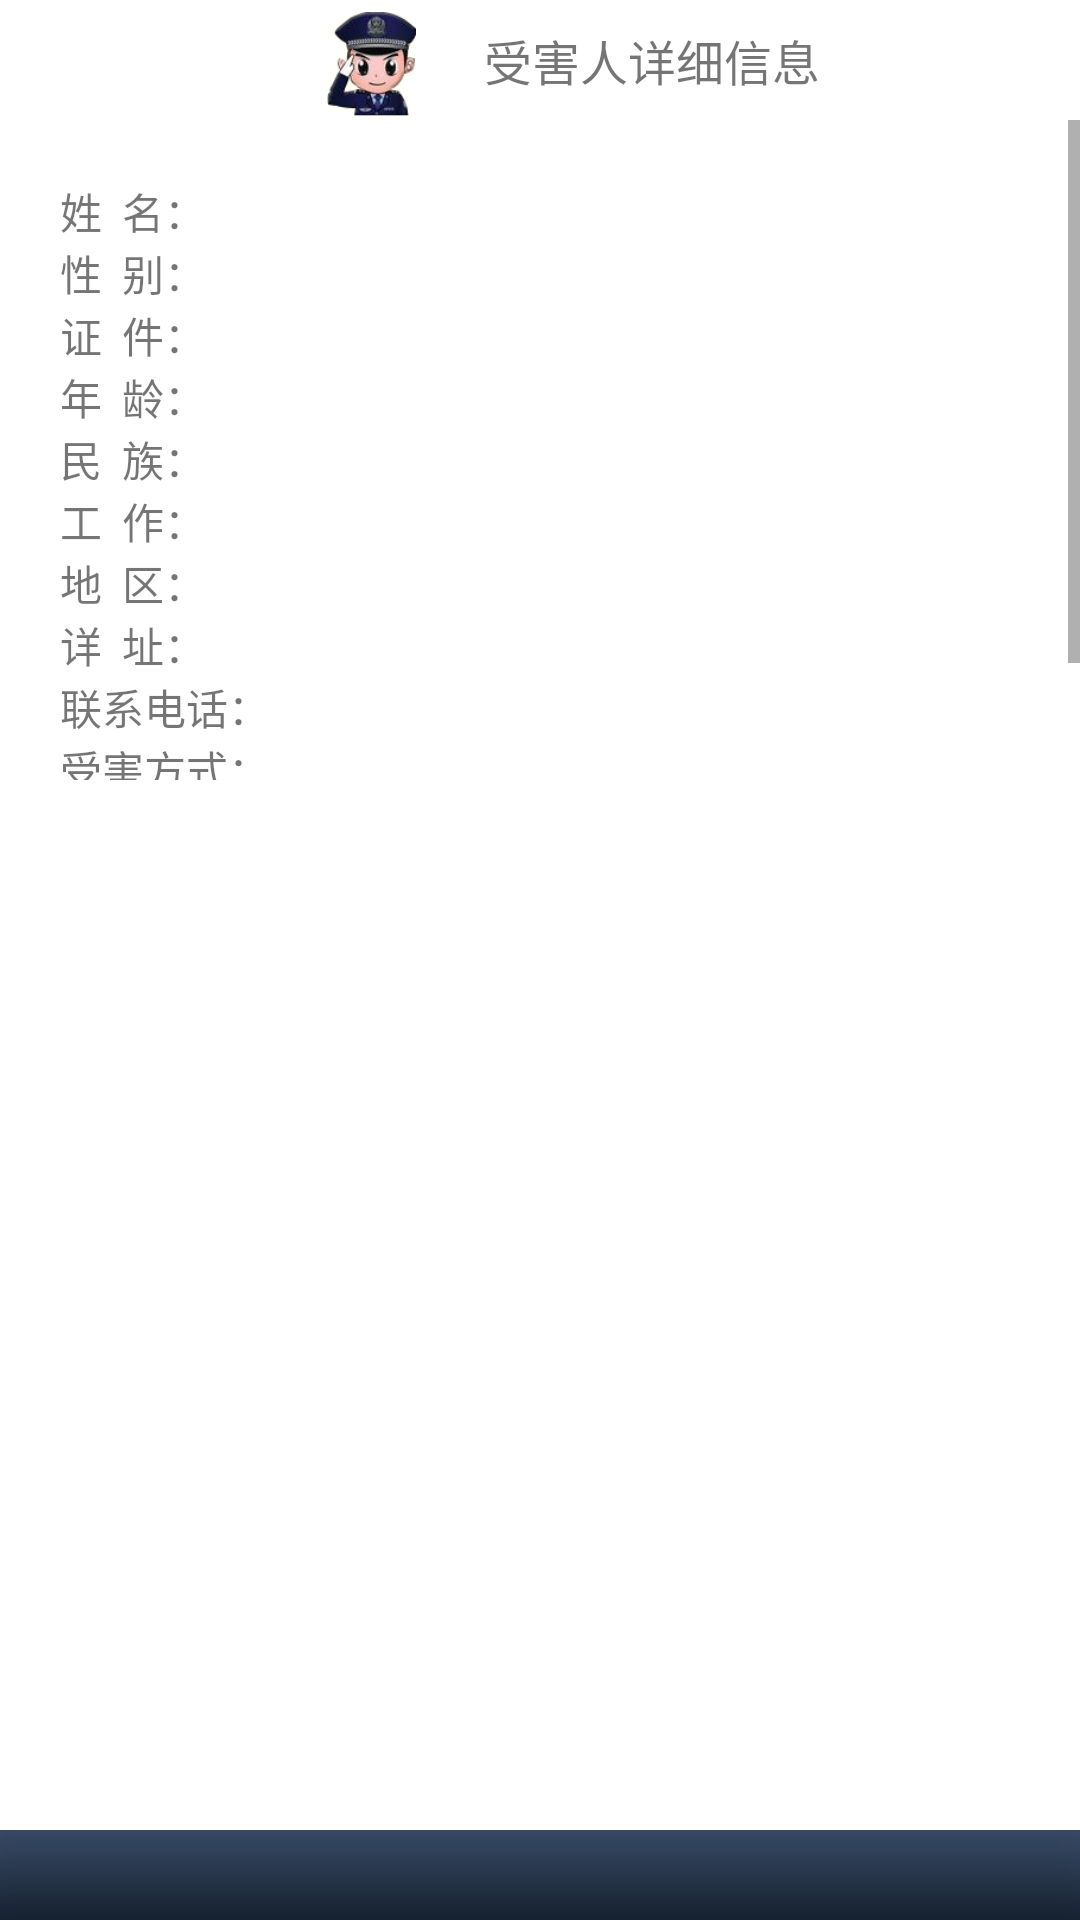

Here is an Android app screen rendered from its layout file. Give the layout XML and the strings, colors and styles it references.
<!-- AndroidManifest.xml: fallback theme Theme.MaterialComponents.DayNight.NoActionBar -->
<!-- res/layout/victim_info.xml -->
<?xml version="1.0" encoding="utf-8"?>

<LinearLayout
  xmlns:android="http://schemas.android.com/apk/res/android"
  android:layout_width="280dp"
  android:layout_height="wrap_content" 
  android:orientation="vertical" 
  android:gravity="center_vertical|center_horizontal">
  
	<LinearLayout 
		android:layout_width="fill_parent" 
		android:layout_height="40dp" 
		android:orientation="horizontal" 
		android:background="@drawable/title_bg" 
		android:gravity="center"
		>
		
		<ImageView
			android:layout_width="wrap_content" 
			android:layout_height="wrap_content" 
			android:src="@drawable/police" 
			android:paddingTop="4dp"
			android:maxWidth="38dp" 
			android:maxHeight="38dp"
			/>
			
		<TextView 
			android:layout_width="wrap_content"
			android:layout_height="wrap_content" 
			android:text="受害人详细信息" 
			android:textSize="16sp" 
			/>
			
	</LinearLayout>  
  
  <ScrollView
  	android:layout_width="fill_parent" 
  	android:layout_height="220dp" 
  	>
  	
  	<TableLayout
  		android:layout_width="fill_parent" 
  		android:layout_height="wrap_content" 
  		android:padding="20dp"
  		>
  		
  		<TableRow
  			android:layout_width="fill_parent" 
  			android:layout_height="wrap_content" 
  			>
  			<TextView 
  				style="@style/m_textviewstyle" 
  				android:text="姓  名：" 
  				/>
  			<TextView 
  				android:id="@+id/victim_name"
  				style="@style/m_textviewstyle_r" 
  				/>
  		</TableRow>
  		
  		<TableRow
  			android:layout_width="fill_parent" 
  			android:layout_height="wrap_content" 
  			>
  			<TextView 
  				style="@style/m_textviewstyle" 
  				android:text="性  别：" 
  				/>
  			<TextView 
  				android:id="@+id/victim_sex"
  				style="@style/m_textviewstyle_r" 
  				/>
  		</TableRow>
  		
  		<TableRow
  			android:layout_width="fill_parent" 
  			android:layout_height="wrap_content" 
  			>
  			<TextView 
  				style="@style/m_textviewstyle" 
  				android:text="证  件：" 
  				/>
  			<TextView 
  				android:id="@+id/victim_idcard"
  				style="@style/m_textviewstyle_r" 
  				/>
  		</TableRow>  		
  		
  		<TableRow
  			android:layout_width="fill_parent" 
  			android:layout_height="wrap_content" 
  			>
  			<TextView 
  				style="@style/m_textviewstyle" 
  				android:text="年  龄：" 
  				/>
  			<TextView 
  				android:id="@+id/victim_age"
  				style="@style/m_textviewstyle_r" 
  				/>
  		</TableRow>  
  		
  		<TableRow
  			android:layout_width="fill_parent" 
  			android:layout_height="wrap_content" 
  			>
  			<TextView 
  				style="@style/m_textviewstyle" 
  				android:text="民  族：" 
  				/>
  			<TextView 
  				android:id="@+id/victim_race"
  				style="@style/m_textviewstyle_r" 
  				/>
  		</TableRow>
  		
  		<TableRow
  			android:layout_width="fill_parent" 
  			android:layout_height="wrap_content" 
  			>
  			<TextView 
  				style="@style/m_textviewstyle" 
  				android:text="工  作：" 
  				/>
  			<TextView 
  				android:id="@+id/victim_work"
  				style="@style/m_textviewstyle_r" 
  				/>
  		</TableRow>  		 
  		
  		<TableRow
  			android:layout_width="fill_parent" 
  			android:layout_height="wrap_content" 
  			>
  			<TextView 
  				style="@style/m_textviewstyle" 
  				android:text="地  区：" 
  				/>
  			<TextView 
  				android:id="@+id/victim_area"
  				style="@style/m_textviewstyle_r" 
  				/>
  		</TableRow>  	
  		
  		<TableRow
  			android:layout_width="fill_parent" 
  			android:layout_height="wrap_content" 
  			>
  			<TextView 
  				style="@style/m_textviewstyle" 
  				android:text="详  址：" 
  				/>
  			<TextView 
  				android:id="@+id/victim_addr"
  				style="@style/m_textviewstyle_r" 
  				/>
  		</TableRow>
  		
  		<TableRow
  			android:layout_width="fill_parent" 
  			android:layout_height="wrap_content" 
  			>
  			<TextView 
  				style="@style/m_textviewstyle" 
  				android:text="联系电话：" 
  				/>
  			<TextView 
  				android:id="@+id/victim_telphone"
  				style="@style/m_textviewstyle_r" 
  				/>
  		</TableRow> 
  		
  		<TableRow
  			android:layout_width="fill_parent" 
  			android:layout_height="wrap_content" 
  			>
  			<TextView 
  				style="@style/m_textviewstyle" 
  				android:text="受害方式：" 
  				/>
  			<TextView 
  				android:id="@+id/victim_type"
  				style="@style/m_textviewstyle_r" 
  				/>
  		</TableRow>   		  		  	
  		
  		<TableRow
  			android:layout_width="fill_parent" 
  			android:layout_height="wrap_content" 
  			>
  			<TextView 
  				style="@style/m_textviewstyle" 
  				android:text="备  注：" 
  				/>
  			<TextView 
  				android:id="@+id/victim_remark"
  				style="@style/m_textviewstyle_r" 
  				android:singleLine="false"
  				/>
  		</TableRow>  				 				
  		
  		  		
  			
  	</TableLayout>	
  	
  </ScrollView>
  
	<RelativeLayout 
	android:layout_width="fill_parent" 
	android:layout_height="fill_parent" 
	android:orientation="vertical" 
	android:gravity="bottom"
	>	
	
		<RelativeLayout 
			android:layout_width="fill_parent" 
			android:layout_height="30dp" 		
			android:orientation="horizontal" 
			android:background="@drawable/bar_bg" 
			android:layout_gravity="bottom" 
			android:gravity="center_vertical" 
			android:paddingTop="2dp"
			>
											
		</RelativeLayout>
	
	</RelativeLayout>   
</LinearLayout>
<!-- resources referenced by this layout -->
<resources>
  <!-- drawable bar_bg: png bitmap (drawable, 3304 bytes) -->
  <!-- drawable police: png bitmap (drawable, 18379 bytes) -->
  <style name="m_textviewstyle">
  		<item name="android:layout_width">wrap_content</item>
  		<item name="android:layout_height">wrap_content</item>
  		<item name="android:layout_weight">0.4</item>
  		<item name="android:textSize">14sp</item>
  		<item name="android:layout_gravity">center_vertical</item>
  	</style>
  <style name="m_textviewstyle_r">
  		<item name="android:layout_width">wrap_content</item>
  		<item name="android:layout_height">wrap_content</item>
  		<item name="android:layout_weight">0.6</item>
  		<item name="android:textSize">14sp</item>
  		<item name="android:layout_gravity">center_vertical</item>
  	</style>
</resources>
